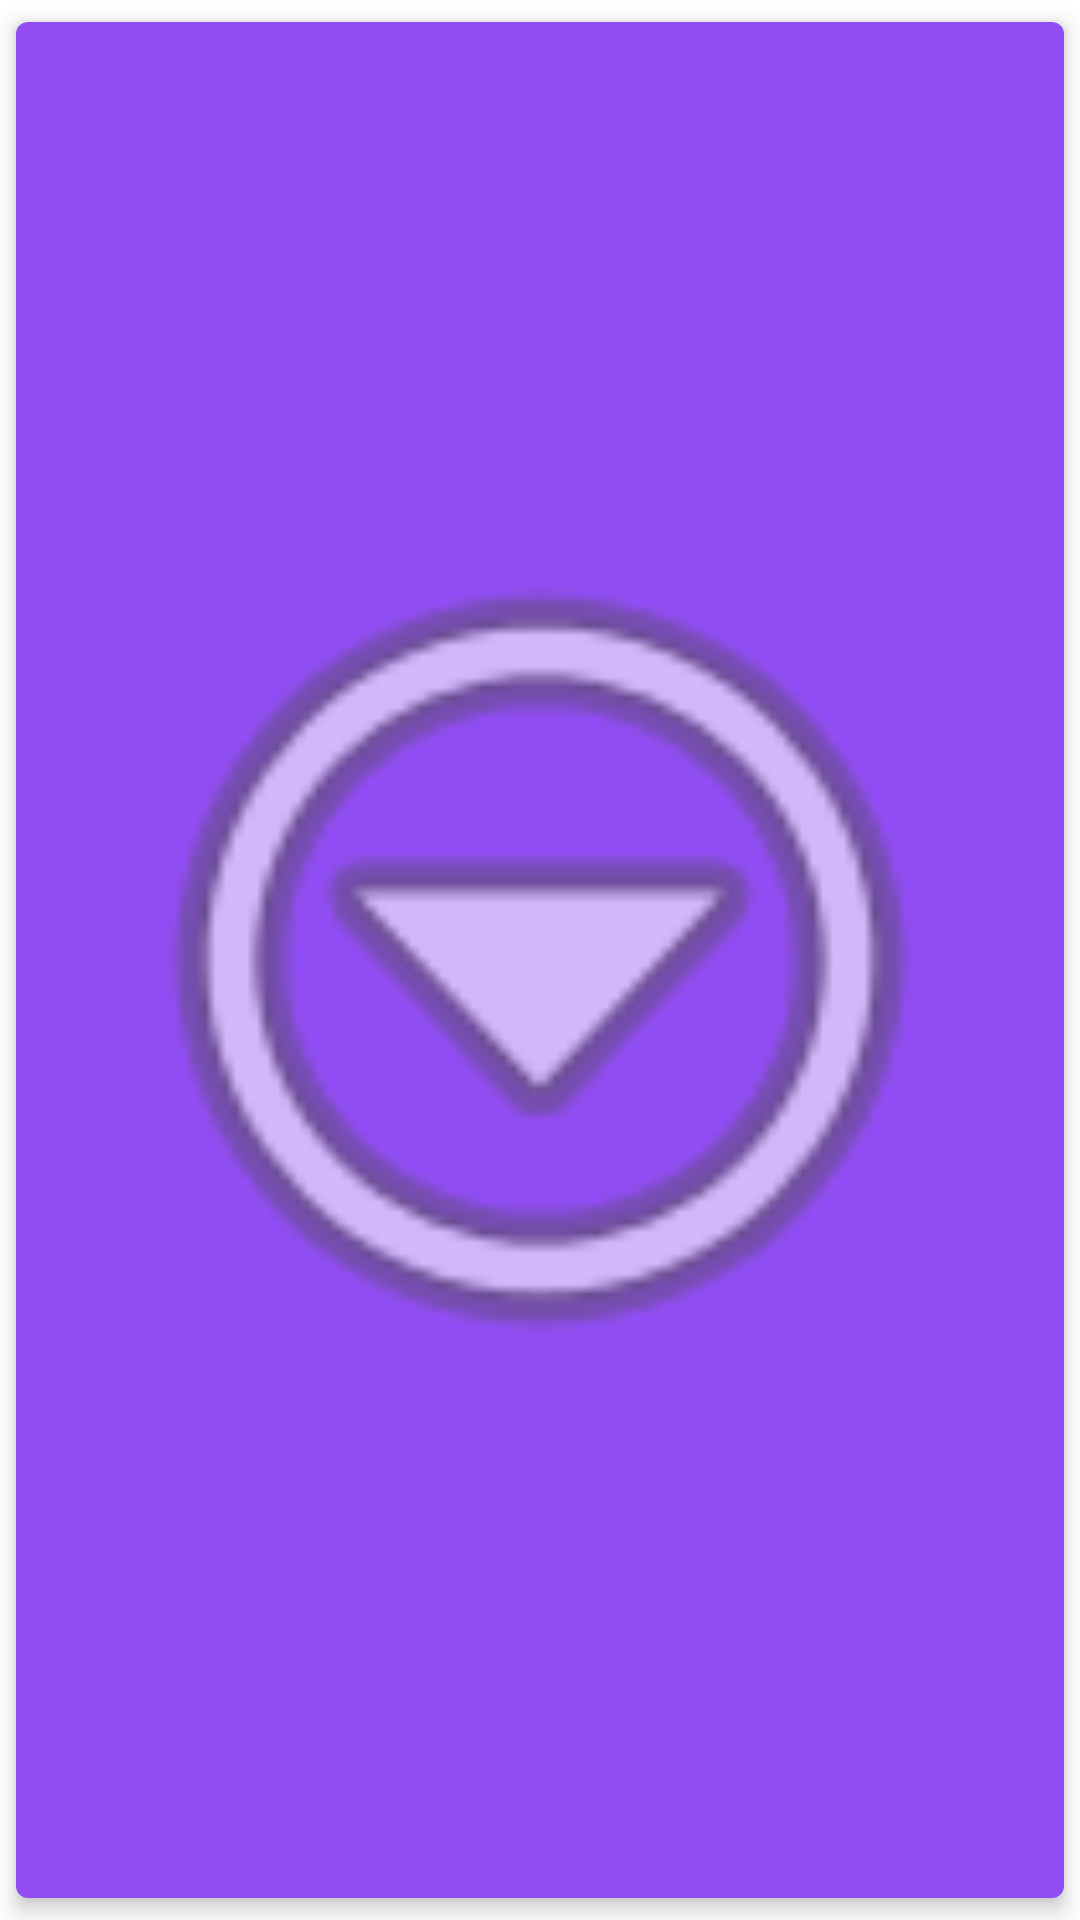

Produce the Android XML layout that renders to this screen, including the resource entries it uses.
<!-- AndroidManifest.xml: application theme Theme.LearnWordsHelper -->
<!-- res/layout/group_word_add_new_layout.xml -->
<?xml version="1.0" encoding="utf-8"?>
<androidx.cardview.widget.CardView
    android:layout_marginBottom="10dp"
    app:cardUseCompatPadding="true"
    app:cardCornerRadius="4dp"
    app:cardElevation="4dp"
    android:layout_width="match_parent"
    android:layout_height="110dp"
    xmlns:android="http://schemas.android.com/apk/res/android"
    xmlns:tools="http://schemas.android.com/tools"
    xmlns:app="http://schemas.android.com/apk/res-auto"
    >
    <androidx.constraintlayout.widget.ConstraintLayout
        android:background="@color/firstGroupColor"
        android:alpha="0.7"
        android:layout_gravity="center"
        android:orientation="horizontal"
        android:paddingHorizontal="10dp"
        android:paddingVertical="10dp"
        android:layout_width="match_parent"
        android:layout_height="match_parent">

        <ImageView
            app:srcCompat="@android:drawable/ic_menu_more"
            android:layout_width="match_parent"
            android:layout_height="match_parent"/>

    </androidx.constraintlayout.widget.ConstraintLayout>



</androidx.cardview.widget.CardView>
<!-- resources referenced by this layout -->
<resources>
  <color name="firstGroupColor">#FF6200EE</color>
  <style name="Theme.LearnWordsHelper" parent="Theme.MaterialComponents.DayNight.DarkActionBar">
          
          <item name="colorPrimary">@color/purple_500</item>
          <item name="colorPrimaryVariant">@color/purple_700</item>
          <item name="colorOnPrimary">@color/white</item>
          
          <item name="colorSecondary">@color/teal_200</item>
          <item name="colorSecondaryVariant">@color/teal_700</item>
          <item name="colorOnSecondary">@color/black</item>
          
          <item name="android:statusBarColor" tools:targetApi="l">?attr/colorPrimaryVariant</item>
          
      </style>
  <color name="purple_500">#FF6200EE</color>
  <color name="purple_700">#FF3700B3</color>
  <color name="white">#FFFFFFFF</color>
  <color name="teal_200">#FF03DAC5</color>
  <color name="teal_700">#FF018786</color>
  <color name="black">#FF000000</color>
</resources>
